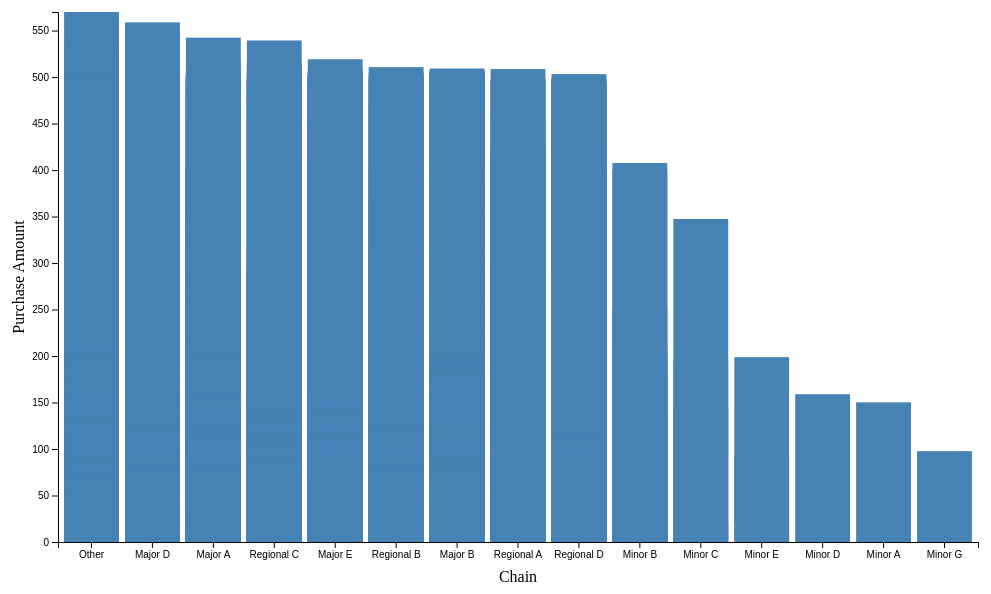
D3 v7 page, settled after 360 driven frames (6 s of simulated time); the page loaded 1 data file(s).


        d3.csv("a1-grocerystoresurvey.csv").then(function(data) {
            // Extract unique chain names
            var chains = Array.from(new Set(data.map(d => d.Chain)));

            var margin = { top: 20, right: 30, bottom: 50, left: 50 },
                width = 1000 - margin.left - margin.right,
                height = 600 - margin.top - margin.bottom;

            var svg = d3.select("#bar-chart")
                        .attr("width", width + margin.left + margin.right)
                        .attr("height", height + margin.top + margin.bottom)
                        .append("g")
                        .attr("transform", "translate(" + margin.left + "," + margin.top + ")");

            var x = d3.scaleBand()
                      .domain(chains)
                      .range([0, width])
                      .paddingInner(0.1)
                      .paddingOuter(0.1);

            var y = d3.scaleLinear()
                      .domain([0, d3.max(data, function(d) { return +d.PurchaseAmount; })])
                      .range([height, 0]);

            // Draw bars
            svg.selectAll(".bar")
               .data(data)
               .enter().append("rect")
               .attr("class", "bar")
               .attr("x", function(d) { return x(d.Chain); })
               .attr("width", x.bandwidth())
               .attr("y", function(d) { return y(+d.PurchaseAmount); })
               .attr("height", function(d) { return height - y(+d.PurchaseAmount); })
               .on("mouseover", handleMouseOver)
               .on("mousemove", handleMouseMove)
               .on("mouseleave", handleMouseLeave)
               .on("click", handleClick);

            // Handle hover interactions
            function handleMouseOver(event, d) {
                d3.select(this).style("fill", "orange");
                d3.select("#tooltip").style("opacity", 1);
            }

            function handleMouseMove(event, d) {
                d3.select("#tooltip")
                  .html("Chain: " + d.Chain + "<br>" + "Purchase Amount: " + d.PurchaseAmount)
                  .style("left", (event.pageX + 10) + "px")
                  .style("top", (event.pageY - 30) + "px");
            }

            function handleMouseLeave(event, d) {
                d3.select(this).style("fill", "steelblue");
                d3.select("#tooltip").style("opacity", 0);
            }

            // Handle click interaction
            function handleClick(event, d) {
                console.log("Clicked on chain: " + d.Chain);
            }

            // Label for X Axis
            svg.append("text")             
                .attr("transform",
                      "translate(" + (width/2) + " ," + 
                                     (height + margin.top + 20) + ")")
                .style("text-anchor", "middle")
                .text("Chain");

            // Label for Y Axis
            svg.append("text")
                .attr("transform", "rotate(-90)")
                .attr("y", 0 - margin.left)
                .attr("x",0 - (height / 2))
                .attr("dy", "1em")
                .style("text-anchor", "middle")
                .text("Purchase Amount");

            // Values on X Axis
            svg.append("g")
               .attr("transform", "translate(0," + height + ")")
               .call(d3.axisBottom(x));

            // Values on Y Axis
            svg.append("g")
               .call(d3.axisLeft(y));
        });
    

### data: a1-grocerystoresurvey.csv
?Age, Gender, Income, PurchaseAmount, Chain, PaymentMethod, Occupation, FamilySize
33, Female, 67800, 570, Other, Cash, Retired, 3
64, Female, 56900, 558.9, Major D, StoreCard, Retired, 2
53, Female, 26300, 549.6, Major D, Check, Other, 2
39, Female, 74400, 542.4, Major A, Check, Other, 2
69, Female, 46400, 539.4, Regional C, StoreCard, Owners, 3
45, Female, 91300, 536.3, Other, StoreCard, Skilled, 3
41, Female, 3700, 521.3, Other, Cash, Other, 1
55, Female, 63600, 519.2, Major E, DebitCard, Service, 7
70, Female, 17700, 516, Major A, Cash, Retired, 2
43, Male, 52300, 515.8, Regional C, StoreCard, Other, 2
35, Female, 0, 512.7, Regional C, StoreCard, Service, 5
40, Male, 2500, 510.7, Regional B, Cash, Skilled, 3
26, Female, 28800, 509.2, Major B, Check, Sales, 3
29, Female, 41200, 508.6, Regional A, Cash, Service, 2
54, Male, 92000, 507.5, Major E, StoreCard, Retired, 2
24, Female, 39000, 507.4, Major D, Check, Owners, 2
35, Male, 74900, 507.3, Major B, StoreCard, Other, 4
58, Male, 22600, 506.7, Major B, Check, Other, 2
39, Female, 57500, 506.2, Major B, StoreCard, Professional, 3
41, Female, 67300, 506, Major B, Other, Sales, 5
64, Female, 84600, 505.8, Major A, Cash, Retired, 2
73, Male, 50300, 505.4, Other, Check, Owners, 2
55, Male, 25000, 505.3, Major E, Cash, Other, 2
48, Female, 3900, 505.1, Other, DebitCard, Other, 4
32, Male, 92100, 505, Regional B, Cash, Professional, 3
46, Male, 52200, 504.8, Major B, StoreCard, Professional, 2
26, Male, 8450, 504.7, Major A, Cash, Skilled, 2
48, Female, 40300, 504.4, Major B, StoreCard, Professional, 2
81, Male, 22000, 504.4, Major B, Cash, Other, 3
38, Male, 1900, 504.2, Major E, StoreCard, Owners, 2
55, Male, 52400, 504.1, Regional B, StoreCard, Retired, 5
38, Female, 33300, 504.1, Regional C, StoreCard, Professional, 3
26, Female, 45900, 504.1, Major B, Check, Retired, 1
56, Female, 57800, 504, Other, Cash, Other, 2
58, Female, 11350, 503.6, Major E, StoreCard, Other, 3
61, Female, 52000, 503.4, Major A, Cash, Professional, 4
63, Male, 34600, 503.4, Major A, DebitCard, Other, 2
78, Male, 87700, 503.3, Major B, Cash, Retired, 1
25, Female, 31600, 503.2, Regional D, StoreCard, Professional, 1
58, Female, 25700, 502.9, Major A, DebitCard, Owners, 2
40, Female, 74800, 502.9, Major A, Cash, Service, 2
37, Female, 20600, 502.8, Major A, Cash, Retired, 2
44, Female, 2600, 502.5, Major D, StoreCard, Other, 2
43, Male, 6100, 502, Major A, StoreCard, Owners, 2
34, Male, 38100, 501.7, Major E, Check, Other, 2
25, Male, 19500, 501.6, Major D, Cash, Other, 2
49, Male, 41100, 501.6, Major E, StoreCard, Professional, 4
39, Female, 2300, 501.4, Other, Check, Owners, 4
59, Female, 48400, 501.4, Major B, StoreCard, Retired, 5
41, Male, 32600, 501.4, Major A, Cash, Retired, 3
63, Female, 29100, 500.9, Major E, Check, Owners, 2
57, Female, 47200, 500.7, Other, StoreCard, Other, 1
27, Male, 19400, 500.5, Major E, Cash, Other, 2
38, Female, 61800, 500.5, Major A, DebitCard, Skilled, 5
71, Male, 40200, 500.4, Major D, StoreCard, Professional, 2
29, Male, 3400, 500.2, Regional C, Cash, Service, 1
73, Male, 22900, 500.1, Regional B, Check, Retired, 2
27, Female, 36200, 500, Other, StoreCard, Other, 3
32, Female, 62500, 499.8, Major A, Cash, Service, 4
50, Female, 85700, 499.3, Major E, StoreCard, Skilled, 3
... 5,103 more rows